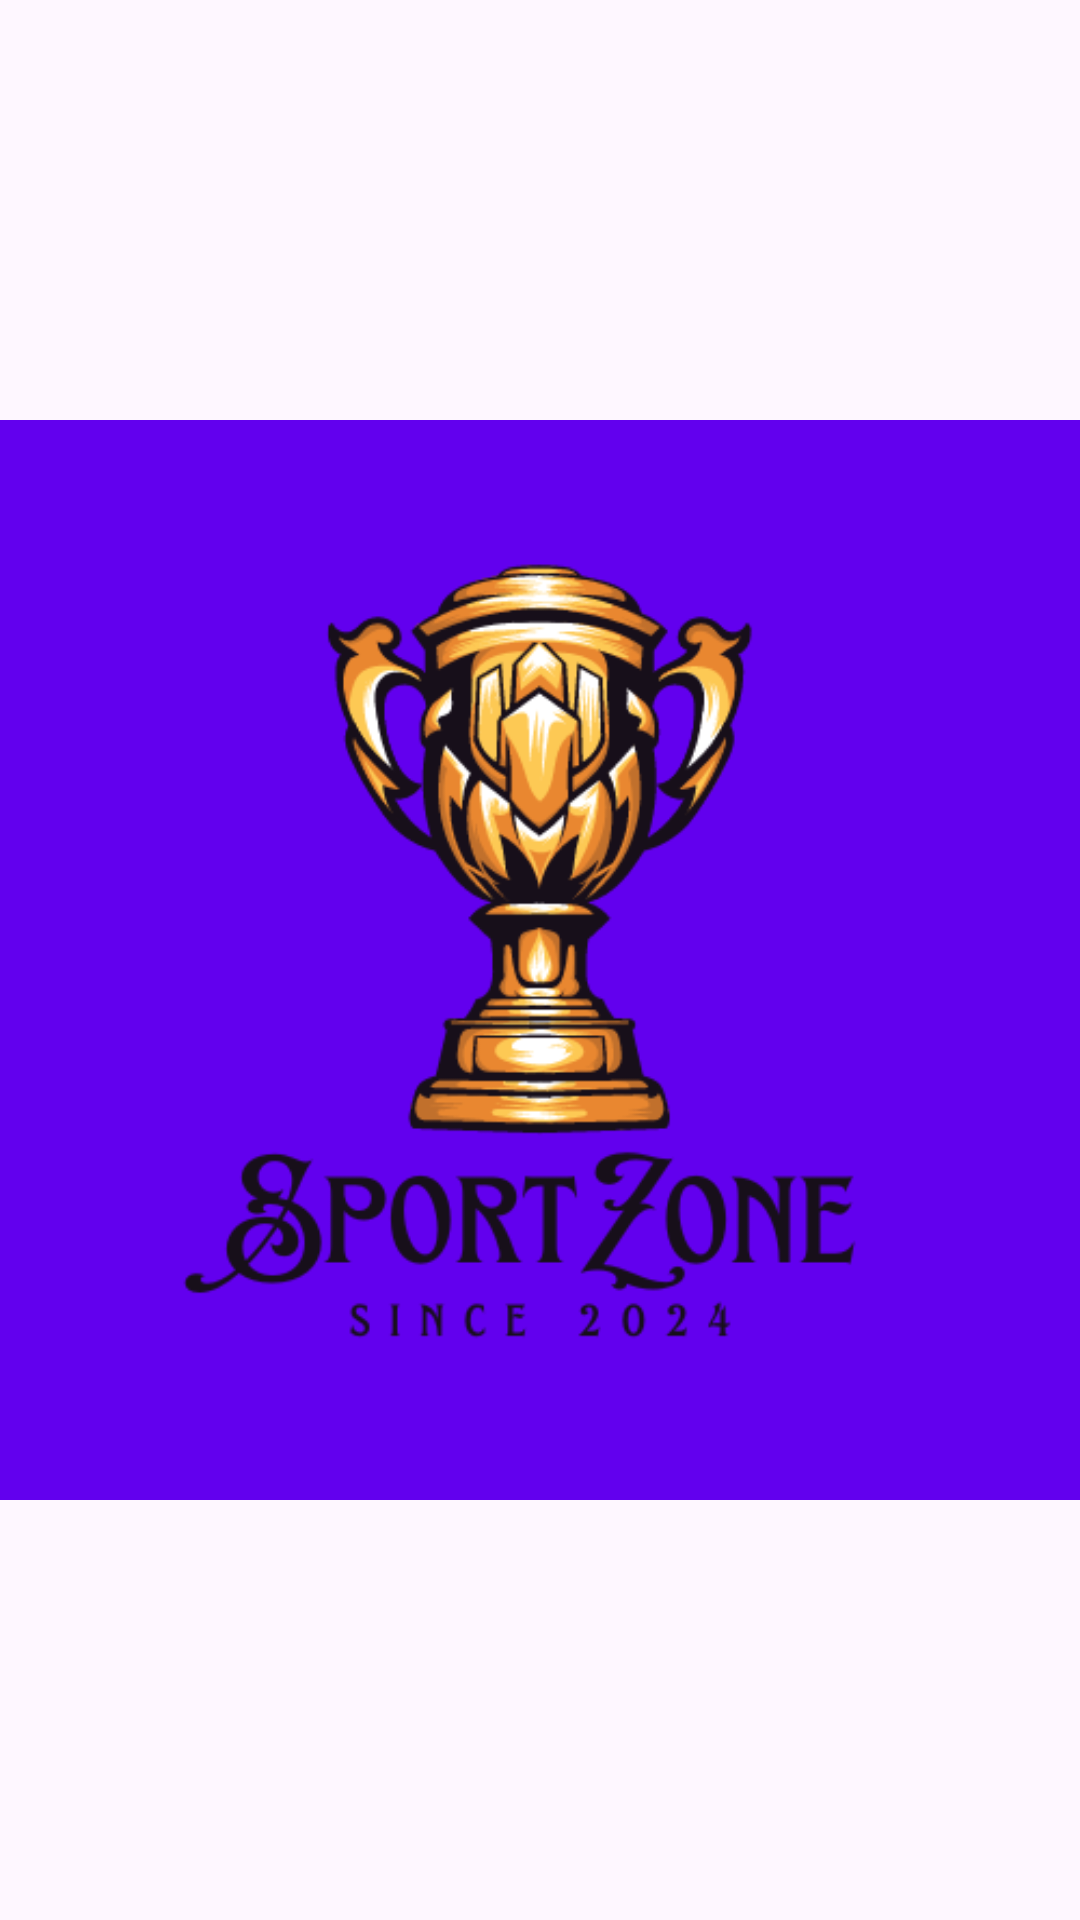

Here is an Android app screen rendered from its layout file. Give the layout XML and the strings, colors and styles it references.
<!-- AndroidManifest.xml: application theme Theme._221111009_SportZone -->
<!-- res/layout/activity_splash.xml -->
<?xml version="1.0" encoding="utf-8"?>
<LinearLayout xmlns:android="http://schemas.android.com/apk/res/android"
    android:layout_width="match_parent"
    android:layout_height="match_parent"
    android:gravity="center"
    android:orientation="vertical"
    android:background="@color/primary">

    <ImageView
        android:id="@+id/splash_image"
        android:layout_width="match_parent"
        android:layout_height="match_parent"
        android:src="@drawable/bg_splash" />

</LinearLayout>
<!-- resources referenced by this layout -->
<resources>
  <!-- drawable bg_splash: png bitmap (drawable, 54352 bytes) -->
  <style name="Theme._221111009_SportZone" parent="Base.Theme._221111009_SportZone" />
  <style name="Base.Theme._221111009_SportZone" parent="Theme.Material3.DayNight.NoActionBar">
          
          
      </style>
</resources>
